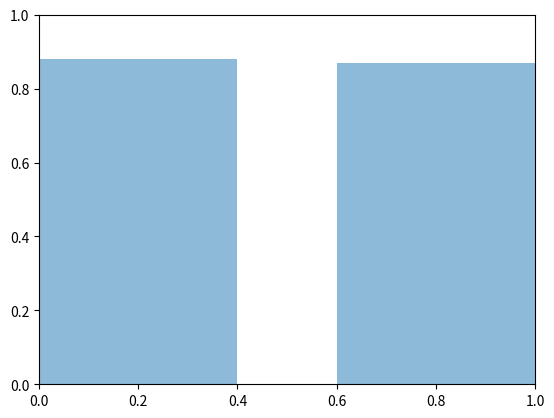

Write the Python code that produced this figure. (Note: this script raises an exception after producing the figure.)
import matplotlib.pyplot as plt
import numpy as np

models = ["SVM", "RF", "LogReg", "Dummy"]
modelScores = [.88, .87, .86, .6]

ci = [(.8, .9), (.8, .9), (.8, .9), (.5, .7)]
y_r = [modelScores[i] - ci[i][1] for i in range(len(ci))]

plt.bar(np.arange(len(models)), modelScores, align='center', alpha=0.5, yerr=y_r)
plt.xticks(np.arange(len(models)), models)
plt.title('F1 Scores')
plt.ylabel('F1 Score')
plt.xlabel('Models')
plt.plot([0., 4.5], [threshold, threshold], "k--")
plt.show()